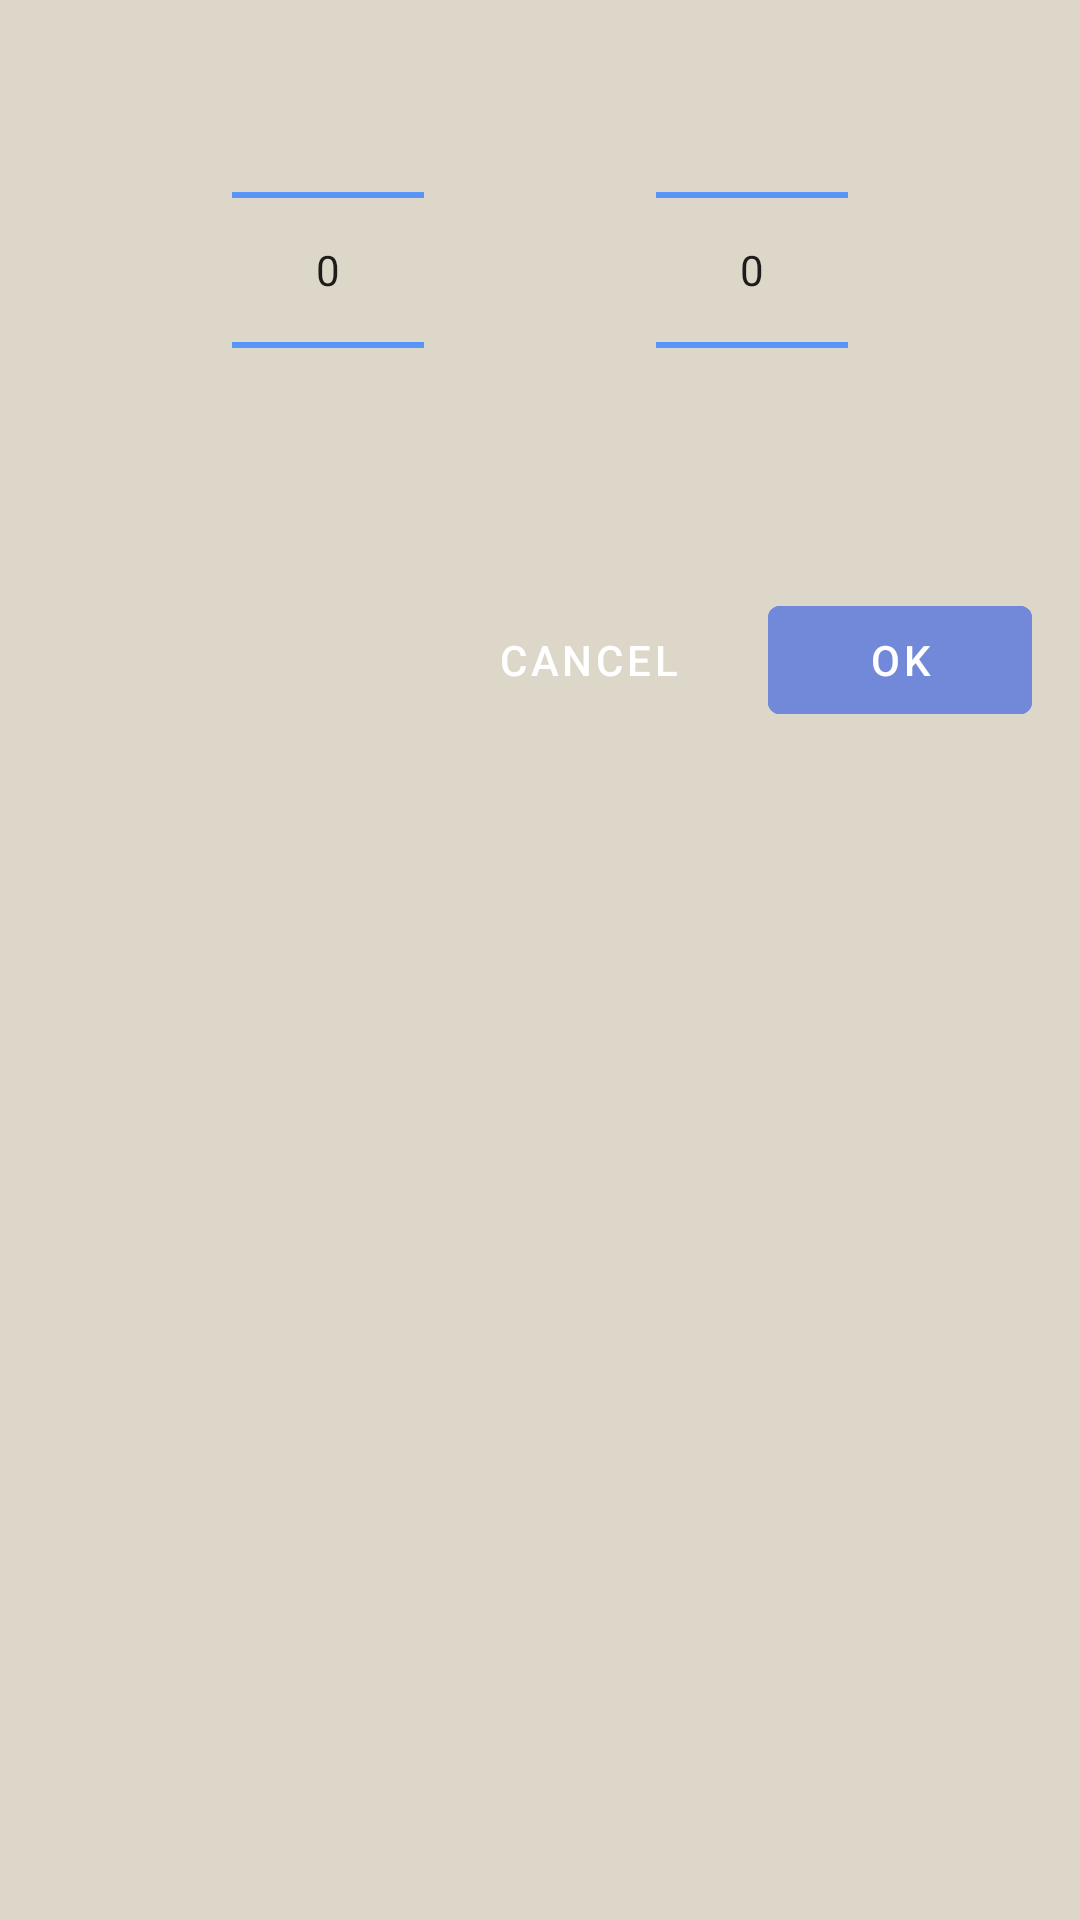

Android layout source for this screen:
<!-- AndroidManifest.xml: application theme Theme.Simulators -->
<!-- res/layout/dialog_date_picker.xml -->
<?xml version="1.0" encoding="utf-8"?>
<androidx.constraintlayout.widget.ConstraintLayout xmlns:android="http://schemas.android.com/apk/res/android"
    xmlns:app="http://schemas.android.com/apk/res-auto"
    android:layout_width="match_parent"
    android:layout_height="wrap_content"
    android:orientation="horizontal">

    <NumberPicker
        android:id="@+id/datepicker_month"
        android:layout_width="wrap_content"
        android:layout_height="wrap_content"
        android:descendantFocusability="blocksDescendants"
        app:layout_constraintEnd_toStartOf="@+id/datepicker_year"
        app:layout_constraintHorizontal_bias="0.5"
        app:layout_constraintStart_toStartOf="parent"
        app:layout_constraintTop_toTopOf="parent" />

    <NumberPicker
        android:id="@+id/datepicker_year"
        android:layout_width="wrap_content"
        android:layout_height="wrap_content"
        android:descendantFocusability="blocksDescendants"
        app:layout_constraintEnd_toEndOf="parent"
        app:layout_constraintHorizontal_bias="0.5"
        app:layout_constraintStart_toEndOf="@+id/datepicker_month"
        app:layout_constraintTop_toTopOf="parent" />

    <com.google.android.material.button.MaterialButton
        android:id="@+id/datepicker_confirm"
        style="@style/DialogPrimaryButton"
        android:layout_width="wrap_content"
        android:layout_height="wrap_content"
        android:layout_margin="@dimen/medium_margin"
        android:text="@string/ok"
        app:layout_constraintEnd_toEndOf="parent"
        app:layout_constraintTop_toBottomOf="@+id/datepicker_month" />

    <com.google.android.material.button.MaterialButton
        android:id="@+id/datepicker_cancel"
        style="@style/DialogSecondaryButton"
        android:layout_width="wrap_content"
        android:layout_height="wrap_content"
        android:layout_margin="@dimen/medium_margin"
        android:text="@string/cancel"
        app:layout_constraintEnd_toStartOf="@+id/datepicker_confirm"
        app:layout_constraintTop_toBottomOf="@+id/datepicker_month" />

</androidx.constraintlayout.widget.ConstraintLayout>
<!-- resources referenced by this layout -->
<resources>
  <dimen name="medium_margin">16dp</dimen>
  <string name="cancel">Cancel</string>
  <string name="ok">OK</string>
  <style name="DialogPrimaryButton" parent="@style/Widget.MaterialComponents.Button.OutlinedButton">
          <item name="strokeColor">@color/colorAccent</item>
          <item name="android:textColor">@color/colorPrimaryTitle</item>
          <item name="android:textAppearance">?attr/textAppearanceButton</item>
          <item name="textAllCaps">true</item>
          <item name="android:padding">8dp</item>
          <item name="android:backgroundTint">@color/colorAccent</item>
      </style>
  <style name="DialogSecondaryButton" parent="@style/Widget.MaterialComponents.Button.TextButton">
          <item name="android:textColor">@color/colorPrimaryTitle</item>
          <item name="android:textAppearance">?attr/textAppearanceButton</item>
          <item name="textAllCaps">true</item>
          <item name="android:padding">8dp</item>
      </style>
  <style name="Theme.Simulators" parent="Theme.MaterialComponents.DayNight.NoActionBar">
          <item name="colorPrimary">@color/colorPrimary</item>
          <item name="android:windowBackground">@color/colorPrimary</item>
          <item name="android:windowDrawsSystemBarBackgrounds">true</item>
          <item name="android:windowLightStatusBar">true</item>
          <item name="android:statusBarColor">@android:color/transparent</item>
          <item name="colorControlNormal">@color/colorControlNormal</item>
          <item name="radioButtonStyle">@style/RadioGroupStyle</item>
      </style>
  <color name="colorAccent">#7289da</color>
  <color name="colorPrimaryTitle">#FFFFFF</color>
  <color name="colorPrimary">#DCD7C9</color>
  <color name="colorControlNormal">#FF448AFF</color>
  <style name="RadioGroupStyle" parent="Widget.Material3.CompoundButton.RadioButton">
          <item name="materialThemeOverlay">@style/ThemeOverlay.App.RadioButton</item>
          <item name="android:textAppearance">@style/TextAppearance.MaterialComponents.Body1</item>
      </style>
  <style name="ThemeOverlay.App.RadioButton" parent="">
          <item name="colorPrimary">@color/colorAccent</item>
          <item name="colorOnSurfaceVariant">@color/colorOnSurface</item>
      </style>
  <color name="colorOnSurface">#F0F0F8</color>
</resources>
